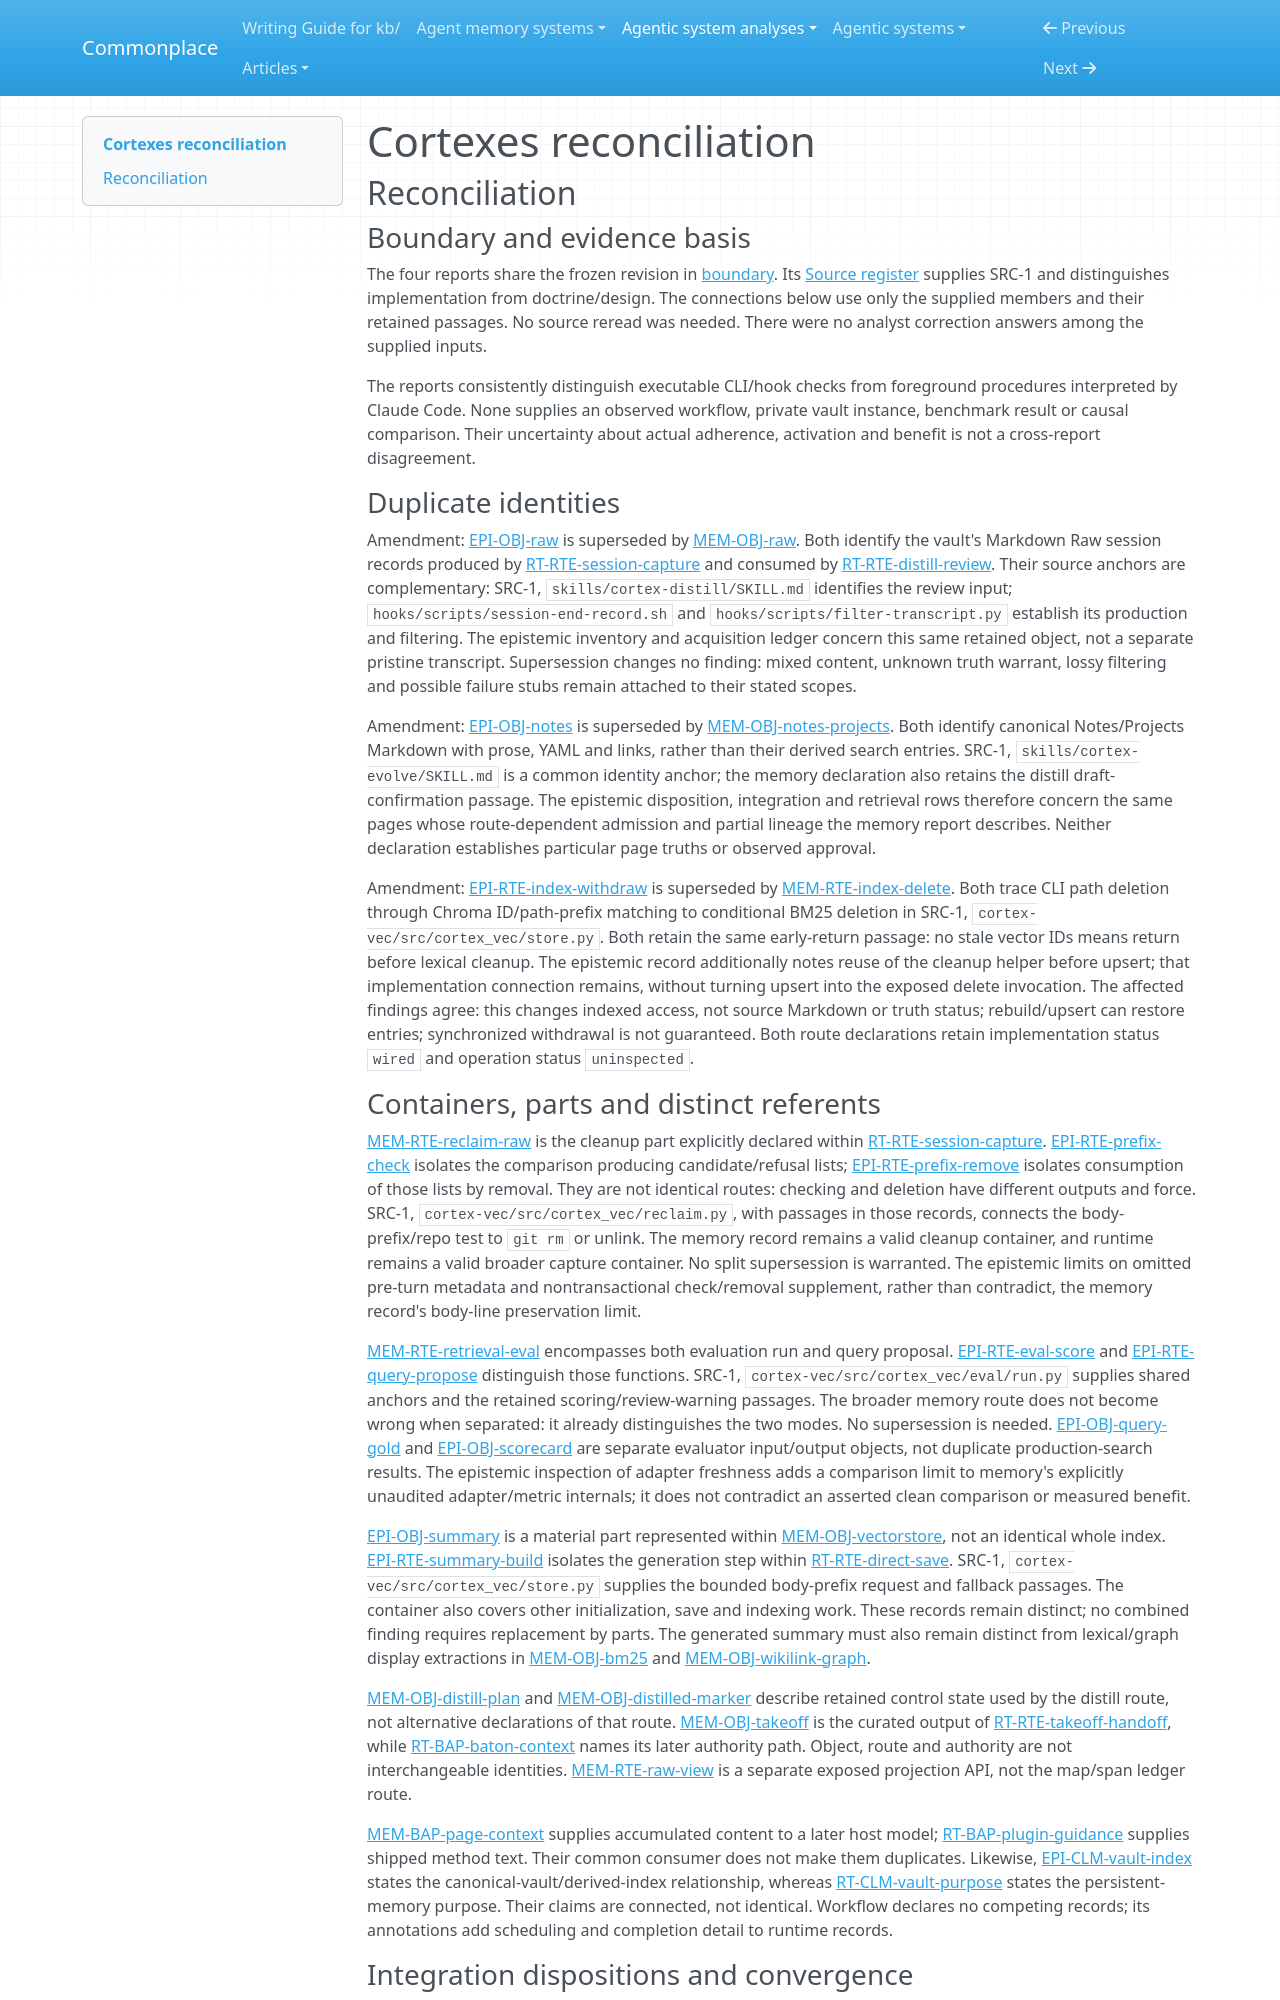

repository: zby/commonplace · page: agentic-system-analyses/retained/xbluesky--cortexes/reconciliation/index.html · generator: mkdocs

---
type: agentic-system-analyses/types/agentic-system-reconciliation-report.md
description: "Reconciliation of Cortexes runtime, memory, epistemic and workflow records at commit 2b8e79f0099203e0453147b708346349952bb963."
run-id: AAS-2026-11-08-cortexes-af94078f2405-01
reviewed-boundary: "2b8e79f0099203e0453147b708346349952bb963"
---

# Cortexes reconciliation

## Reconciliation

### Boundary and evidence basis

The four reports share the frozen revision in [boundary](boundary.md#boundary-and-evidence). Its [Source register](boundary.md#source-register) supplies SRC-1 and distinguishes implementation from doctrine/design. The connections below use only the supplied members and their retained passages. No source reread was needed. There were no analyst correction answers among the supplied inputs.

The reports consistently distinguish executable CLI/hook checks from foreground procedures interpreted by Claude Code. None supplies an observed workflow, private vault instance, benchmark result or causal comparison. Their uncertainty about actual adherence, activation and benefit is not a cross-report disagreement.

### Duplicate identities

Amendment: [EPI-OBJ-raw](epistemic.md#epi-obj-raw) is superseded by [MEM-OBJ-raw](memory.md#mem-obj-raw). Both identify the vault's Markdown Raw session records produced by [RT-RTE-session-capture](runtime.md#rt-rte-session-capture) and consumed by [RT-RTE-distill-review](runtime.md#rt-rte-distill-review). Their source anchors are complementary: SRC-1, `skills/cortex-distill/SKILL.md` identifies the review input; `hooks/scripts/session-end-record.sh` and `hooks/scripts/filter-transcript.py` establish its production and filtering. The epistemic inventory and acquisition ledger concern this same retained object, not a separate pristine transcript. Supersession changes no finding: mixed content, unknown truth warrant, lossy filtering and possible failure stubs remain attached to their stated scopes.

Amendment: [EPI-OBJ-notes](epistemic.md#epi-obj-notes) is superseded by [MEM-OBJ-notes-projects](memory.md#mem-obj-notes-projects). Both identify canonical Notes/Projects Markdown with prose, YAML and links, rather than their derived search entries. SRC-1, `skills/cortex-evolve/SKILL.md` is a common identity anchor; the memory declaration also retains the distill draft-confirmation passage. The epistemic disposition, integration and retrieval rows therefore concern the same pages whose route-dependent admission and partial lineage the memory report describes. Neither declaration establishes particular page truths or observed approval.

Amendment: [EPI-RTE-index-withdraw](epistemic.md#epi-rte-index-withdraw) is superseded by [MEM-RTE-index-delete](memory.md#mem-rte-index-delete). Both trace CLI path deletion through Chroma ID/path-prefix matching to conditional BM25 deletion in SRC-1, `cortex-vec/src/cortex_vec/store.py`. Both retain the same early-return passage: no stale vector IDs means return before lexical cleanup. The epistemic record additionally notes reuse of the cleanup helper before upsert; that implementation connection remains, without turning upsert into the exposed delete invocation. The affected findings agree: this changes indexed access, not source Markdown or truth status; rebuild/upsert can restore entries; synchronized withdrawal is not guaranteed. Both route declarations retain implementation status `wired` and operation status `uninspected`.
